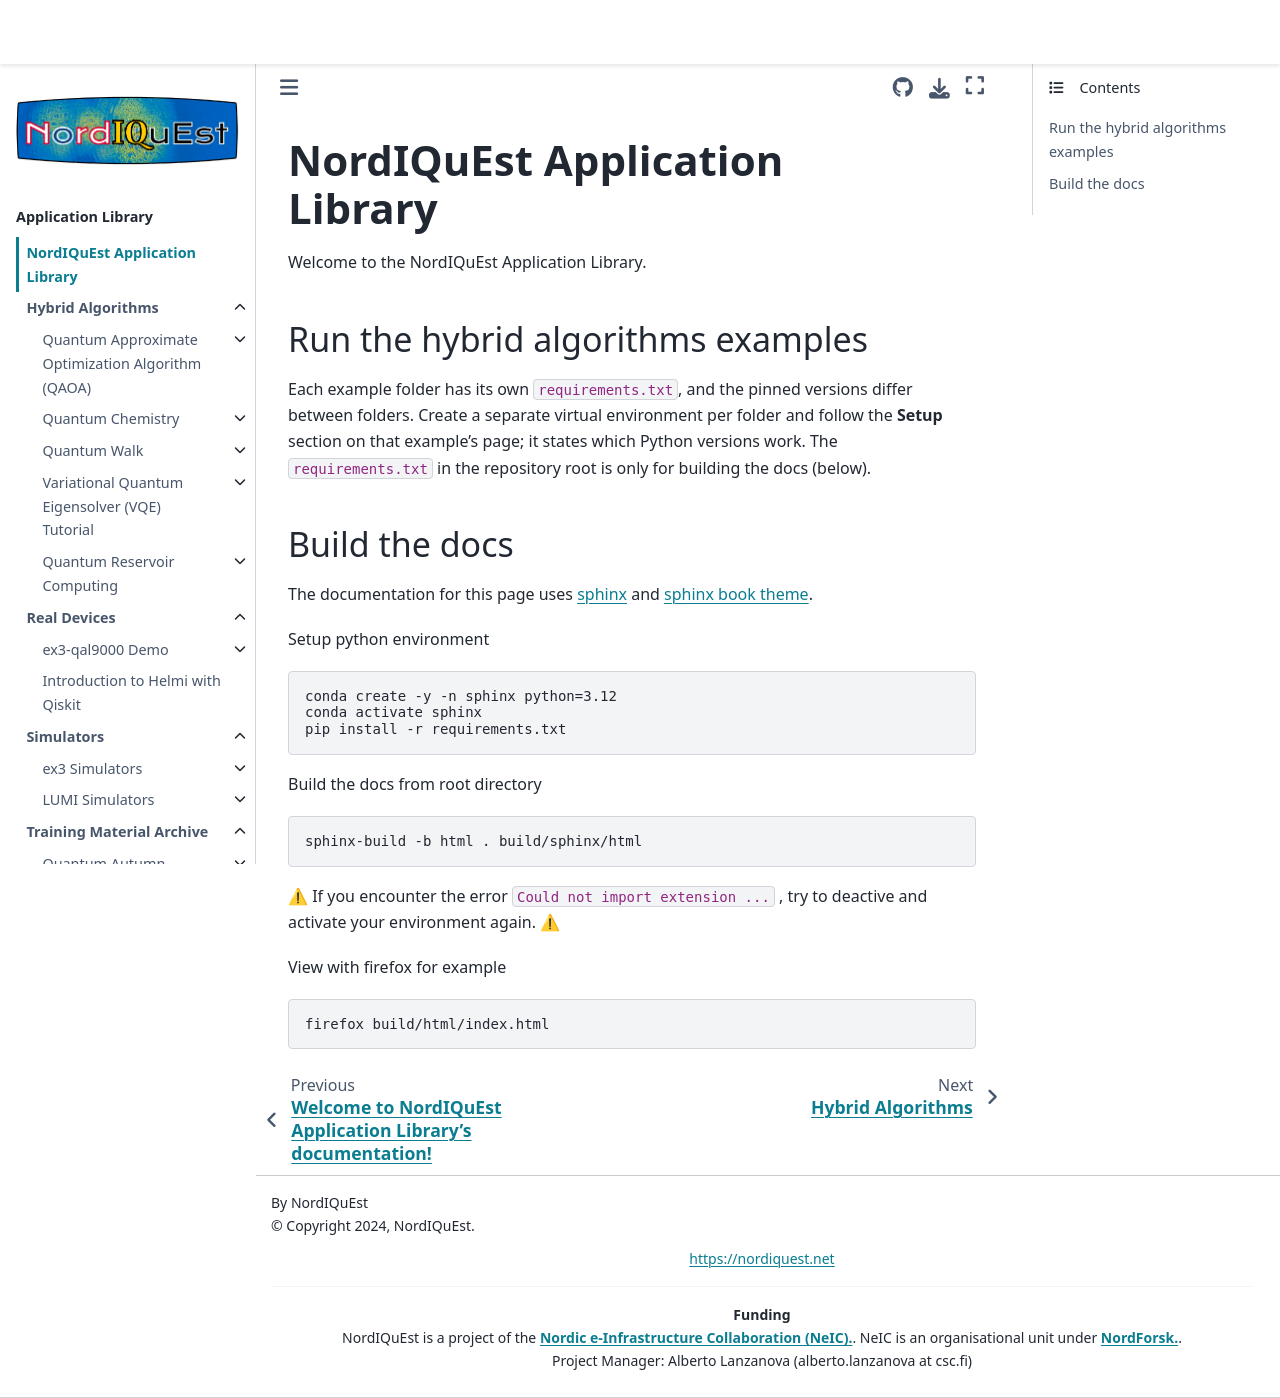

repository: NordIQuEst/application-library · page: README.html · generator: sphinx

# **NordIQuEst Application Library**

Welcome to the NordIQuEst Application Library.

## Run the hybrid algorithms examples

Each example folder has its own `requirements.txt`, and the pinned versions differ
between folders. Create a separate virtual environment per folder and follow the
**Setup** section on that example's page; it states which Python versions work.
The `requirements.txt` in the repository root is only for building the docs (below).

## Build the docs

The documentation for this page uses [sphinx](https://www.sphinx-doc.org/en/master/) and [sphinx book theme](https://sphinx-book-theme.readthedocs.io/en/latest/index.html).

Setup python environment

```bash
conda create -y -n sphinx python=3.12
conda activate sphinx
pip install -r requirements.txt
```

Build the docs from root directory

```bash
sphinx-build -b html . build/sphinx/html
```

⚠ If you encounter the error `Could not import extension ...` , try to deactive and activate your environment again. ⚠

View with firefox for example

```bash
firefox build/html/index.html
```
